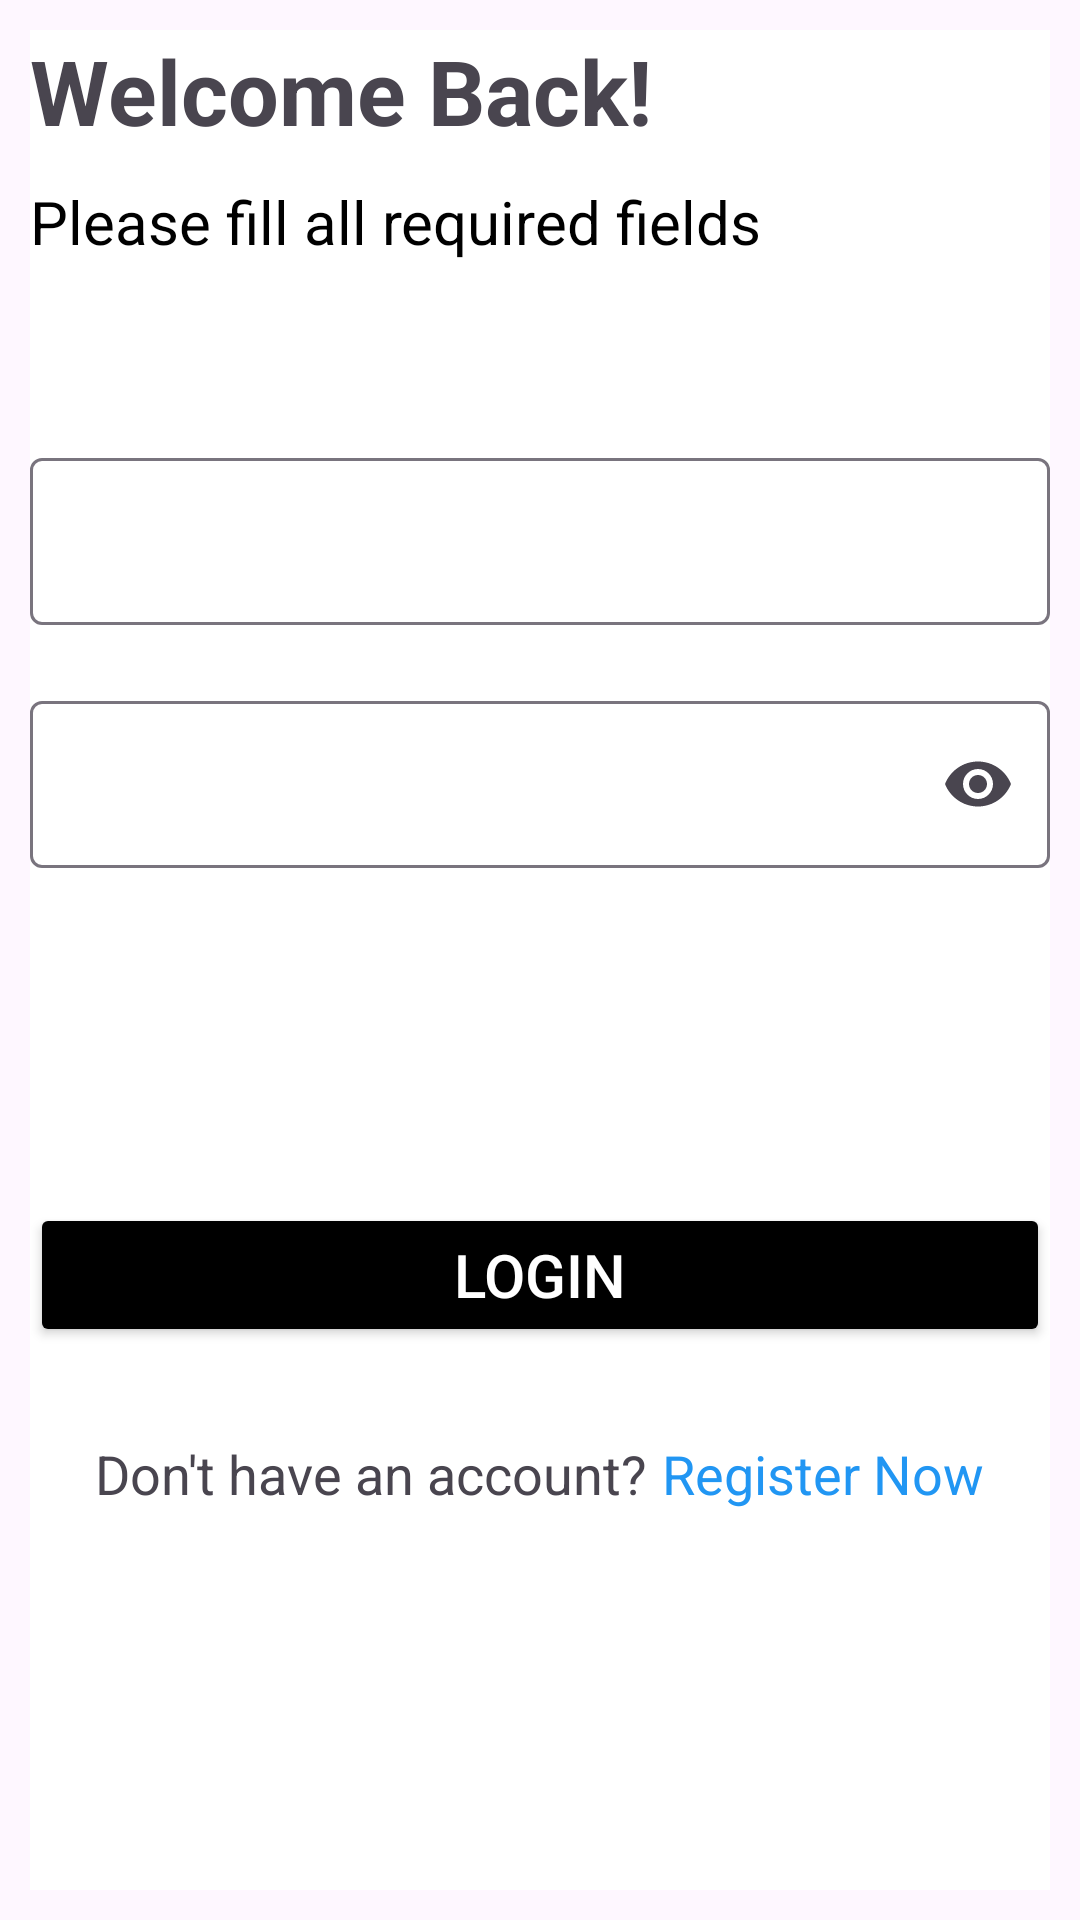

This screen was rendered from an Android layout file. Write that file and the resources it references.
<!-- AndroidManifest.xml: application theme Theme.MyNotes -->
<!-- res/layout/fragment_login.xml -->
<?xml version="1.0" encoding="utf-8"?>
<layout xmlns:android="http://schemas.android.com/apk/res/android"
    xmlns:tools="http://schemas.android.com/tools"
    xmlns:app="http://schemas.android.com/apk/res-auto">

    <data>

    </data>

    <androidx.constraintlayout.widget.ConstraintLayout
        android:layout_width="match_parent"
        android:layout_height="match_parent"
        tools:context=".fragments.LoginFragment">

        <ScrollView
            android:id="@+id/scrollview"
            android:layout_width="match_parent"
            android:layout_height="match_parent"
            android:layout_margin="10dp"
            android:background="@color/white"
            app:layout_constraintEnd_toEndOf="parent"
            app:layout_constraintStart_toStartOf="parent"
            app:layout_constraintTop_toTopOf="parent">

            <androidx.constraintlayout.widget.ConstraintLayout
                android:layout_width="match_parent"
                android:layout_height="wrap_content">

                <TextView
                    android:id="@+id/create_an_account"
                    android:layout_width="wrap_content"
                    android:layout_height="wrap_content"
                    android:text="@string/welcome_back"
                    android:textSize="30sp"
                    android:textStyle="bold"
                    app:layout_constraintStart_toStartOf="parent"
                    app:layout_constraintTop_toTopOf="parent" />

                <TextView
                    android:id="@+id/txt_error"
                    android:layout_width="wrap_content"
                    android:layout_height="wrap_content"
                    android:layout_marginTop="10dp"
                    android:text="@string/please_fill_all_required_fields"
                    android:textColor="@color/black"
                    android:textSize="20sp"
                    app:layout_constraintStart_toStartOf="@id/create_an_account"
                    app:layout_constraintTop_toBottomOf="@id/create_an_account" />

                <com.google.android.material.textfield.TextInputLayout
                    android:id="@+id/emailLayout"
                    android:layout_width="match_parent"
                    android:layout_height="wrap_content"
                    android:layout_marginTop="60dp"
                    app:layout_constraintEnd_toEndOf="parent"
                    app:layout_constraintStart_toStartOf="parent"
                    app:layout_constraintTop_toBottomOf="@+id/txt_error"
                    app:requiredHint="@{@string/email}">

                    <com.google.android.material.textfield.TextInputEditText
                        android:id="@+id/email"
                        android:layout_width="match_parent"
                        android:layout_height="wrap_content"
                        android:inputType="textEmailAddress" />
                </com.google.android.material.textfield.TextInputLayout>

                <com.google.android.material.textfield.TextInputLayout
                    android:id="@+id/passwordLayout"
                    android:layout_width="match_parent"
                    android:layout_height="wrap_content"
                    android:layout_marginTop="20dp"
                    app:layout_constraintEnd_toEndOf="parent"
                    app:layout_constraintStart_toStartOf="parent"
                    app:layout_constraintTop_toBottomOf="@+id/emailLayout"
                    app:requiredHint="@{@string/password}"
                    app:endIconMode="password_toggle"
                    >

                    <com.google.android.material.textfield.TextInputEditText
                        android:id="@+id/password"
                        android:layout_width="match_parent"
                        android:layout_height="wrap_content"
                        android:inputType="textPassword" />

                </com.google.android.material.textfield.TextInputLayout>

                <TextView
                    android:id="@+id/txt_errorMsg"
                    android:layout_width="wrap_content"
                    android:layout_height="wrap_content"
                    android:layout_marginTop="30dp"
                    android:textSize="16sp"
                    android:textColor="@color/sky_blue"
                    android:textStyle="bold"
                    app:layout_constraintStart_toStartOf="@+id/passwordLayout"
                    app:layout_constraintTop_toBottomOf="@+id/passwordLayout"
                    />

                <Button
                    android:id="@+id/btn_signin"
                    android:layout_width="match_parent"
                    android:layout_height="wrap_content"
                    android:text="@string/login"
                    android:layout_marginTop="60dp"
                    android:backgroundTint="@color/black"
                    android:textColor="@color/white"
                    android:textSize="20sp"
                    app:layout_constraintEnd_toEndOf="parent"
                    app:layout_constraintStart_toStartOf="parent"
                    app:layout_constraintTop_toBottomOf="@+id/txt_errorMsg" />

                <LinearLayout
                    android:layout_width="match_parent"
                    android:layout_height="wrap_content"
                    android:orientation="horizontal"
                    android:gravity="center_horizontal"
                    app:layout_constraintEnd_toEndOf="@+id/btn_signin"
                    app:layout_constraintStart_toStartOf="@+id/btn_signin"
                    app:layout_constraintTop_toBottomOf="@+id/btn_signin"
                    >

                    <TextView
                        android:id="@+id/txt_dont_have_acc"
                        android:layout_width="wrap_content"
                        android:layout_height="wrap_content"
                        android:text="@string/don_t_have_an_account"
                        android:layout_marginTop="30dp"
                        android:textSize="18sp"
                        />

                    <TextView
                        android:id="@+id/txt_register_now"
                        android:layout_width="wrap_content"
                        android:layout_height="wrap_content"
                        android:text="@string/register_now"
                        android:layout_marginTop="30dp"
                        android:layout_marginStart="5dp"
                        android:textSize="18sp"
                        android:textColor="@color/sky_blue"
                        />

                </LinearLayout>



            </androidx.constraintlayout.widget.ConstraintLayout>

        </ScrollView>

        <com.github.ybq.android.spinkit.SpinKitView
            android:visibility="gone"
            android:id="@+id/progress_bar"
            style="@style/SpinKitView.Large.ThreeBounce"
            android:layout_width="wrap_content"
            android:layout_height="wrap_content"
            android:layout_gravity="center"
            app:SpinKit_Color="@color/black"
            app:layout_constraintBottom_toBottomOf="parent"
            app:layout_constraintEnd_toEndOf="parent"
            app:layout_constraintStart_toStartOf="@+id/scrollview"
            app:layout_constraintTop_toTopOf="@+id/scrollview" />

    </androidx.constraintlayout.widget.ConstraintLayout>
</layout>
<!-- resources referenced by this layout -->
<resources>
  <color name="black">#FF000000</color>
  <color name="sky_blue">#2196F3</color>
  <color name="white">#FFFFFFFF</color>
  <string name="don_t_have_an_account">Don\'t have an account?</string>
  <string name="email">Email</string>
  <string name="login">LOGIN</string>
  <string name="password">Password</string>
  <string name="please_fill_all_required_fields">Please fill all required fields</string>
  <string name="register_now">Register Now</string>
  <string name="welcome_back">Welcome Back!</string>
  <style name="Theme.MyNotes" parent="Base.Theme.MyNotes">
          <item name="windowNoTitle">true</item>
          <item name="windowActionBar">false</item>
          <item name="android:windowFullscreen">true</item>
          <item name="android:windowContentOverlay">@null</item>
      </style>
  <style name="Base.Theme.MyNotes" parent="Theme.Material3.DayNight.NoActionBar">
          
          
      </style>
</resources>
